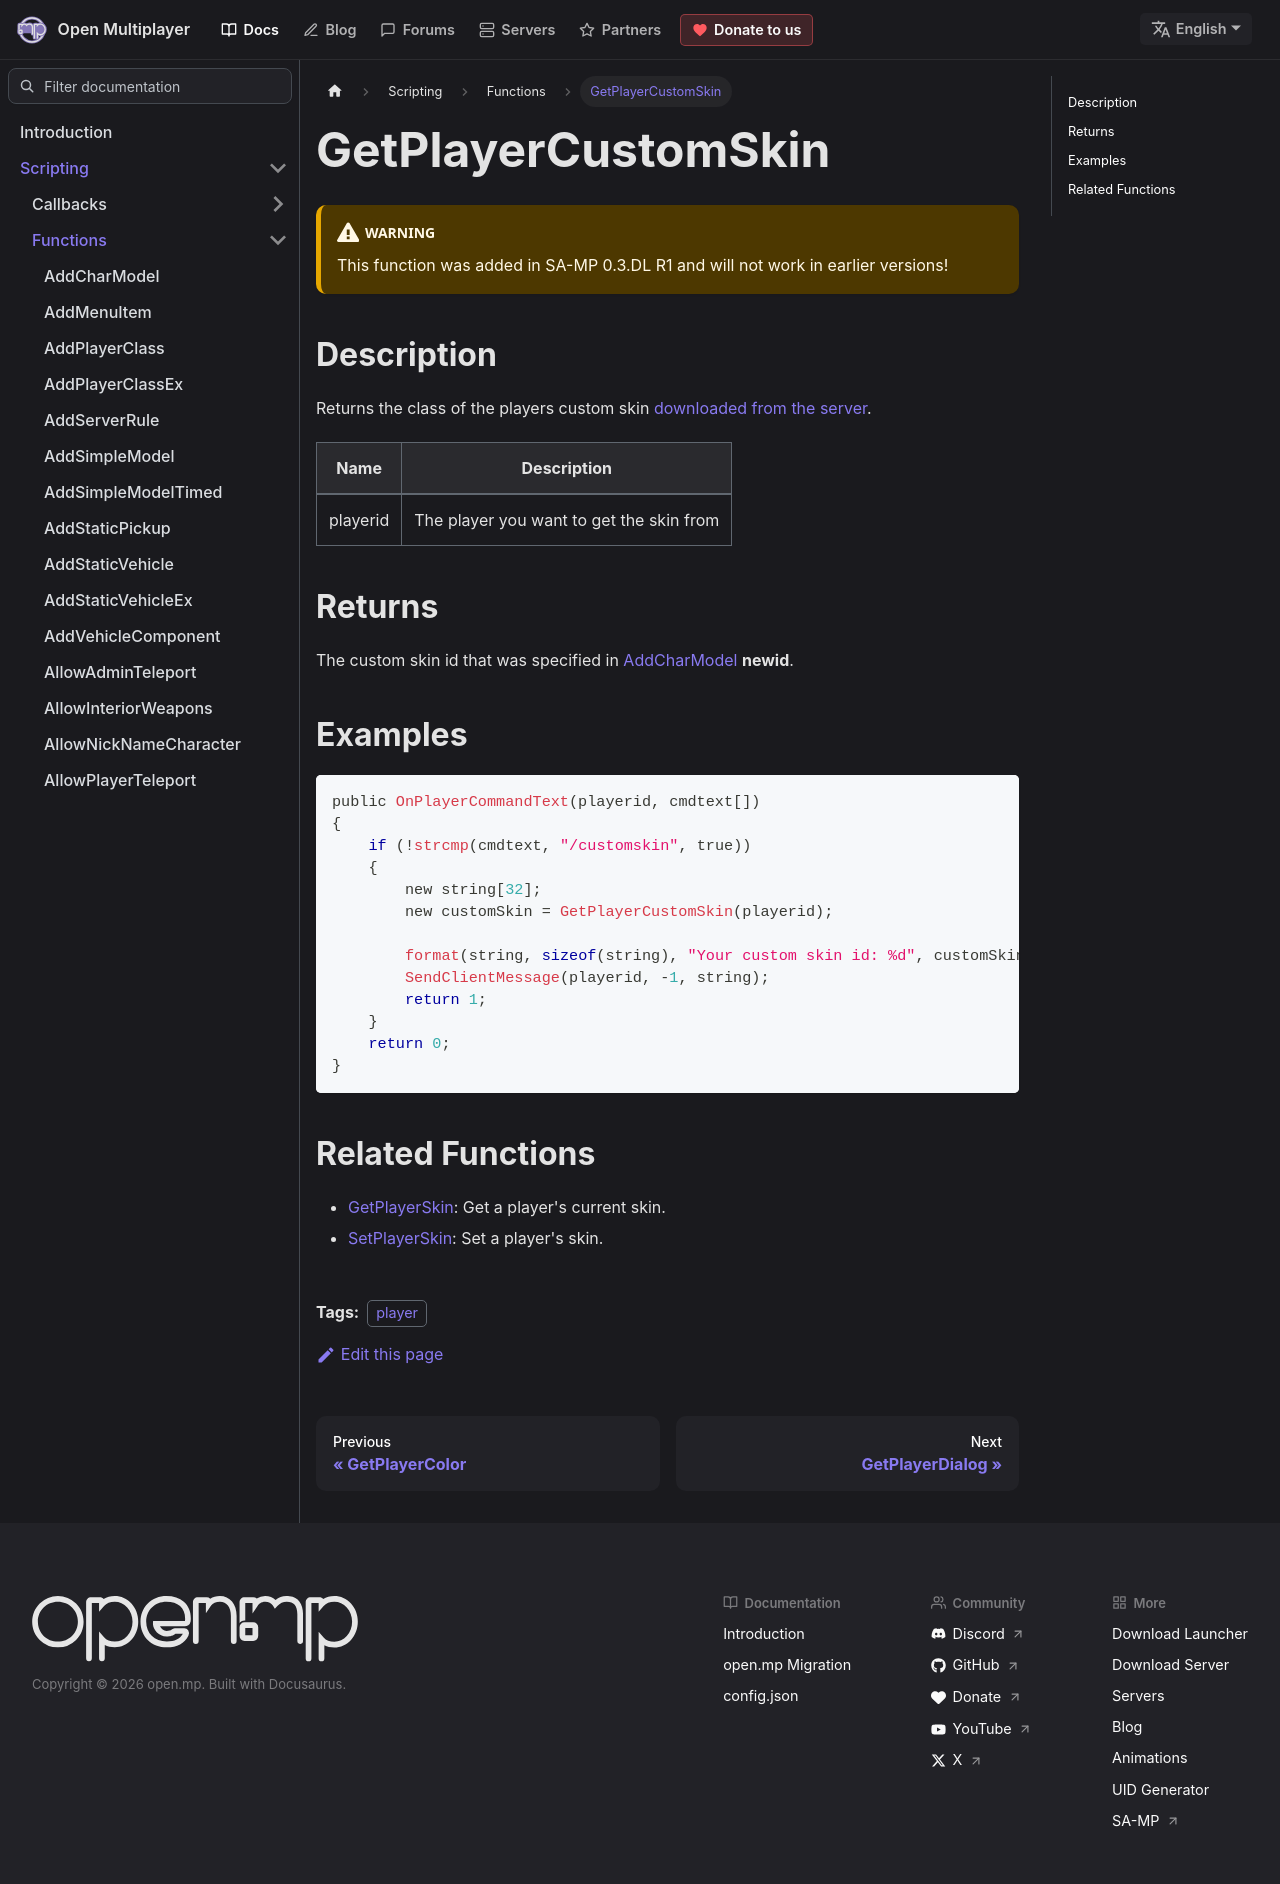

repository: openmultiplayer/web · page: docs/scripting/functions/GetPlayerCustomSkin.html · generator: docusaurus

---
title: GetPlayerCustomSkin
sidebar_label: GetPlayerCustomSkin
description: Returns the class of the players custom skin downloaded from the server.
tags: ["player"]
---

<VersionWarn version='SA-MP 0.3.DL R1' />

## Description

Returns the class of the players custom skin [downloaded from the server](AddCharModel).

| Name     | Description                              |
| -------- | ---------------------------------------- |
| playerid | The player you want to get the skin from |

## Returns

The custom skin id that was specified in [AddCharModel](AddCharModel) **newid**.

## Examples

```c
public OnPlayerCommandText(playerid, cmdtext[])
{
    if (!strcmp(cmdtext, "/customskin", true))
    {
        new string[32];
        new customSkin = GetPlayerCustomSkin(playerid);

        format(string, sizeof(string), "Your custom skin id: %d", customSkin);
        SendClientMessage(playerid, -1, string);
        return 1;
    }
    return 0;
}
```

## Related Functions

- [GetPlayerSkin](GetPlayerSkin): Get a player's current skin.
- [SetPlayerSkin](SetPlayerSkin): Set a player's skin.
